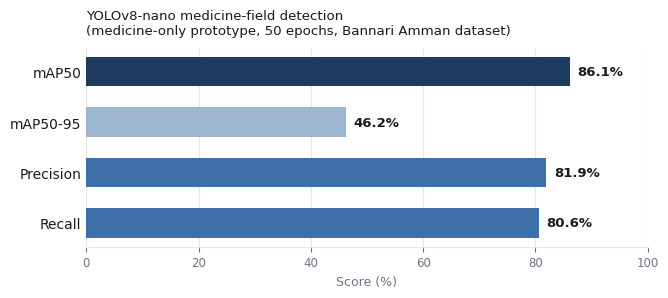

Reproduce this figure in Python.
"""
Generates Figure 2: YOLOv8-nano medicine-field detection metrics
(medicine-only prototype, Bannari Amman dataset, 50 epochs).
Clean, minimal-ink horizontal bar chart, vector PDF output.
"""

import matplotlib

matplotlib.use("Agg")
import matplotlib.pyplot as plt

plt.rcParams["font.family"] = "DejaVu Sans"
plt.rcParams["pdf.fonttype"] = 42

NAVY = "#1f3a5f"
BLUE = "#3f6fa8"
LIGHT_GRID = "#e3e6ea"
INK = "#1a1a1a"
MUTED = "#6b7280"

metrics = ["Recall", "Precision", "mAP50-95", "mAP50"]
values = [80.6, 81.9, 46.2, 86.1]
colors = [BLUE, BLUE, "#9db6cf", NAVY]

fig, ax = plt.subplots(figsize=(6.6, 2.9))

bars = ax.barh(metrics, values, color=colors, height=0.58, zorder=3, edgecolor="none")

for bar, val in zip(bars, values):
    ax.text(
        val + 1.4,
        bar.get_y() + bar.get_height() / 2,
        f"{val:.1f}%",
        va="center",
        ha="left",
        fontsize=9.5,
        color=INK,
        fontweight="bold",
    )

ax.set_xlim(0, 100)
ax.set_xlabel("Score (%)", fontsize=9, color=MUTED)
ax.tick_params(axis="y", labelsize=10, colors=INK, length=0)
ax.tick_params(axis="x", labelsize=8.5, colors=MUTED)

for spine in ["top", "right", "left"]:
    ax.spines[spine].set_visible(False)
ax.spines["bottom"].set_color(LIGHT_GRID)

ax.xaxis.grid(True, color=LIGHT_GRID, linewidth=0.9, zorder=0)
ax.set_axisbelow(True)

ax.set_title(
    "YOLOv8-nano medicine-field detection\n(medicine-only prototype, 50 epochs, Bannari Amman dataset)",
    fontsize=9.6,
    color=INK,
    loc="left",
    pad=10,
)

plt.tight_layout(pad=0.4)
plt.savefig("results_metrics.pdf", bbox_inches="tight")
print("saved results_metrics.pdf")
